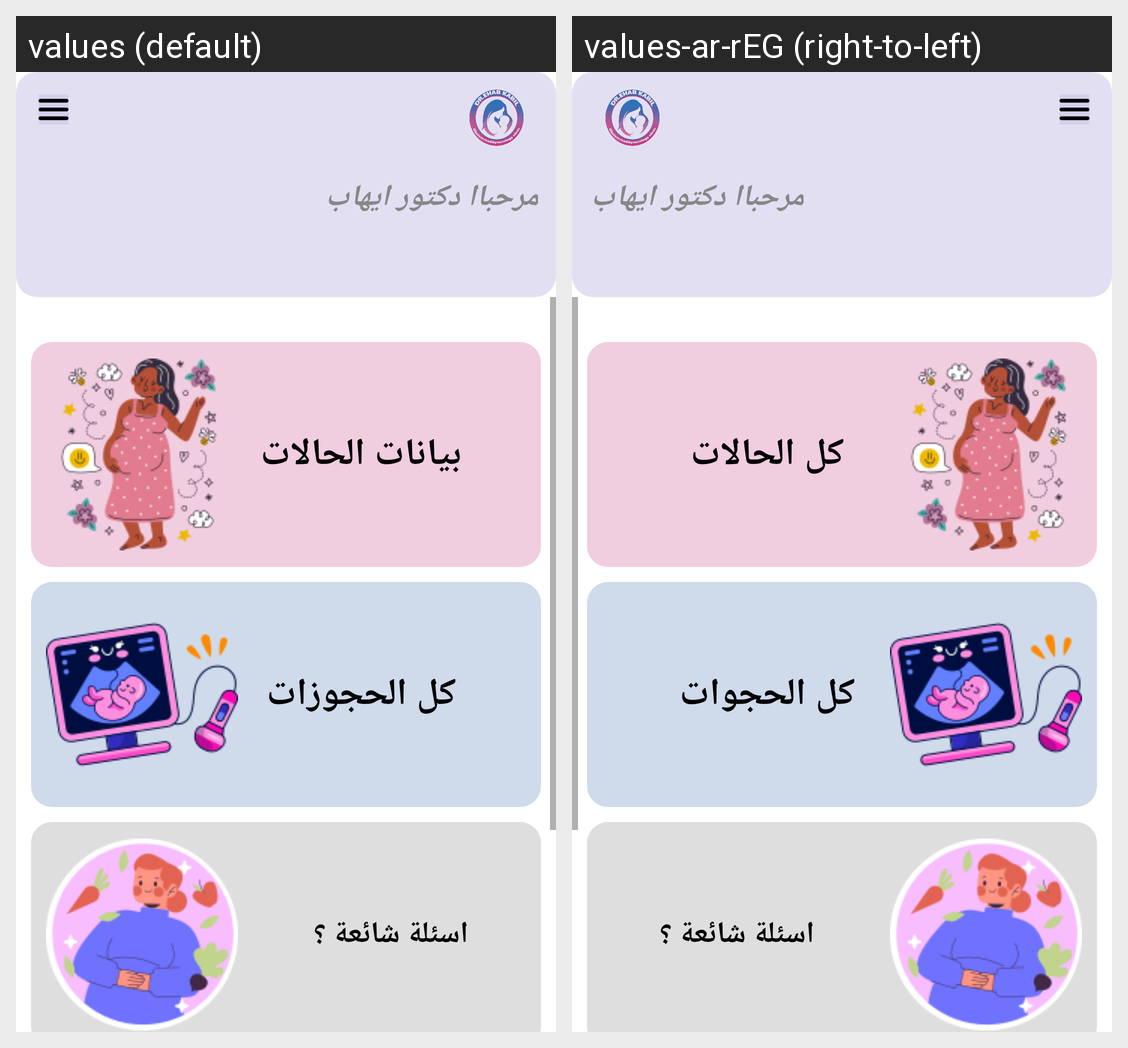

Translations of the strings shown on this Android screen, per locale in the grid:
Android screen res/layout/fragment_doctor_home_2.xml rendered under 2 locales, left to right: values (default), values-ar-rEG (right-to-left). Device: Nexus 5 (rendered at 1080×1920; each locale shown at half size, 540×960, under a caption strip naming it); theme Theme.Clinic.
Strings drawn on this screen, with the default value and each locale's value (text and hints the layout hard-codes, and strings that could not be matched under every locale, appear in the picture but are not listed):

hi_dr_ehab_kabil
  values: مرحباا دكتور ايهاب
  values-ar-rEG: مرحباا دكتور ايهاب

all_cases
  values: بيانات الحالات
  values-ar-rEG: كل الحالات

all_bookings
  values: كل الحجوزات
  values-ar-rEG: كل الحجوات

common_questions
  values: اسئلة شائعة ؟
  values-ar-rEG: اسئلة شائعة ؟
